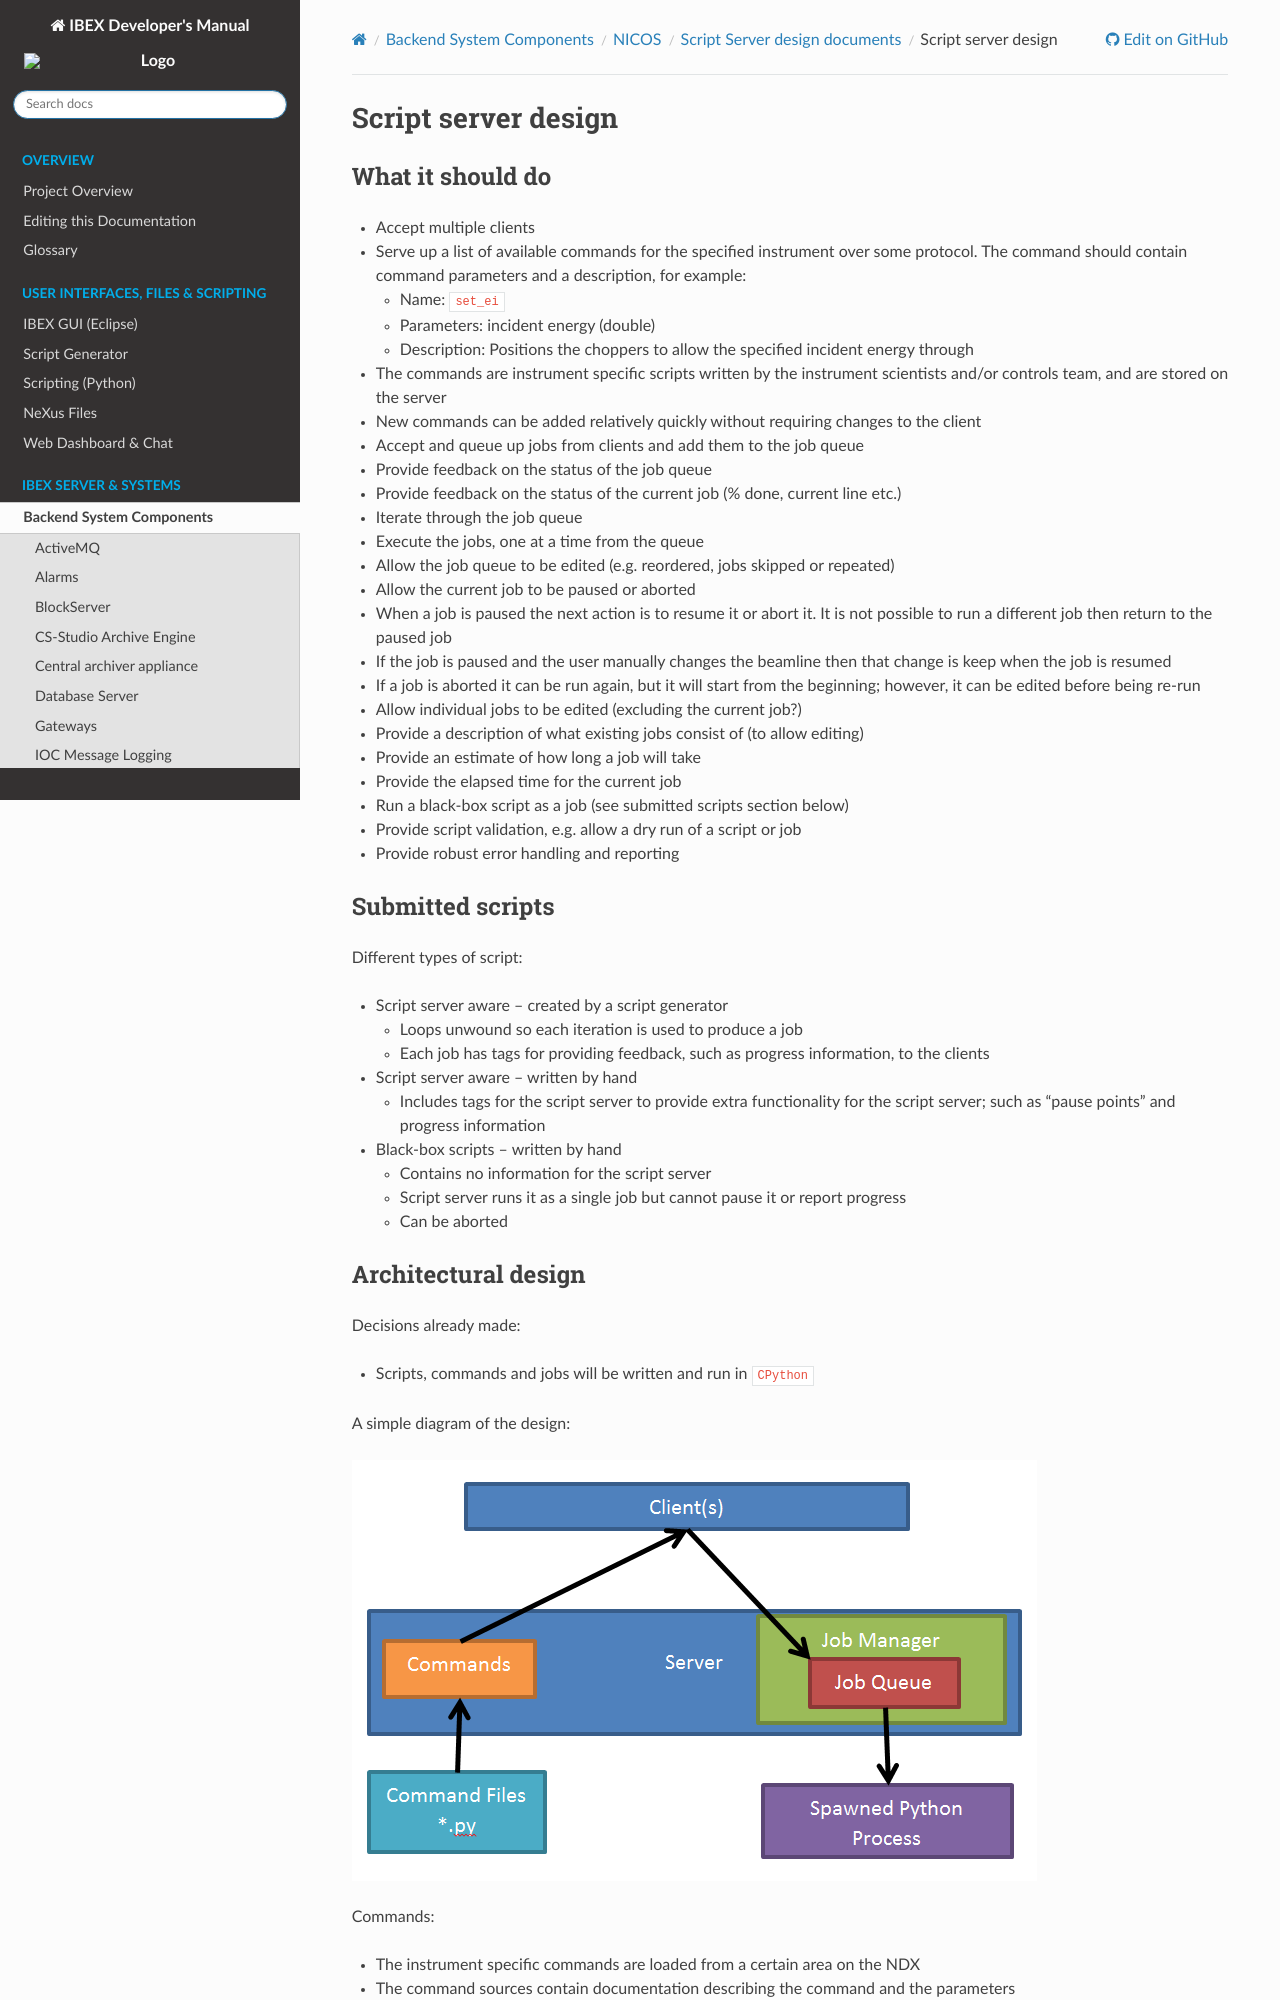

repository: ISISComputingGroup/ibex_developers_manual · page: system_components/nicos/design_docs/Script-server-design.html · generator: sphinx

# Script server design

## What it should do
- Accept multiple clients
- Serve up a list of available commands for the specified instrument over some protocol. The command should contain command parameters and a description, for example:
   - Name: `set_ei`
   - Parameters: incident energy (double)
   - Description: Positions the choppers to allow the specified incident energy through
- The commands are instrument specific scripts written by the instrument scientists and/or controls team, and are stored on the server
- New commands can be added relatively quickly without requiring changes to the client
- Accept and queue up jobs from clients and add them to the job queue
- Provide feedback on the status of the job queue
- Provide feedback on the status of the current job (% done, current line etc.)
- Iterate through the job queue
- Execute the jobs, one at a time from the queue
- Allow the job queue to be edited (e.g. reordered, jobs skipped or repeated)
- Allow the current job to be paused or aborted
- When a job is paused the next action is to resume it or abort it. It is not possible to run a different job then return to the paused job
- If the job is paused and the user manually changes the beamline then that change is keep when the job is resumed
- If a job is aborted it can be run again, but it will start from the beginning; however, it can be edited before being re-run
- Allow individual jobs to be edited (excluding the current job?)
- Provide a description of what existing jobs consist of (to allow editing) 
- Provide an estimate of how long a job will take
- Provide the elapsed time for the current job
- Run a black-box script as a job (see submitted scripts section below)
- Provide script validation, e.g. allow a dry run of a script or job
- Provide robust error handling and reporting

## Submitted scripts

Different types of script:

- Script server aware – created by a script generator
  - Loops unwound so each iteration is used to produce a job
  - Each job has tags for providing feedback, such as progress information, to the clients
- Script server aware – written by hand
  - Includes tags for the script server to provide extra functionality for the script server; such as “pause points” and progress information
- Black-box scripts – written by hand
  - Contains no information for the script server
  - Script server runs it as a single job but cannot pause it or report progress
  - Can be aborted
